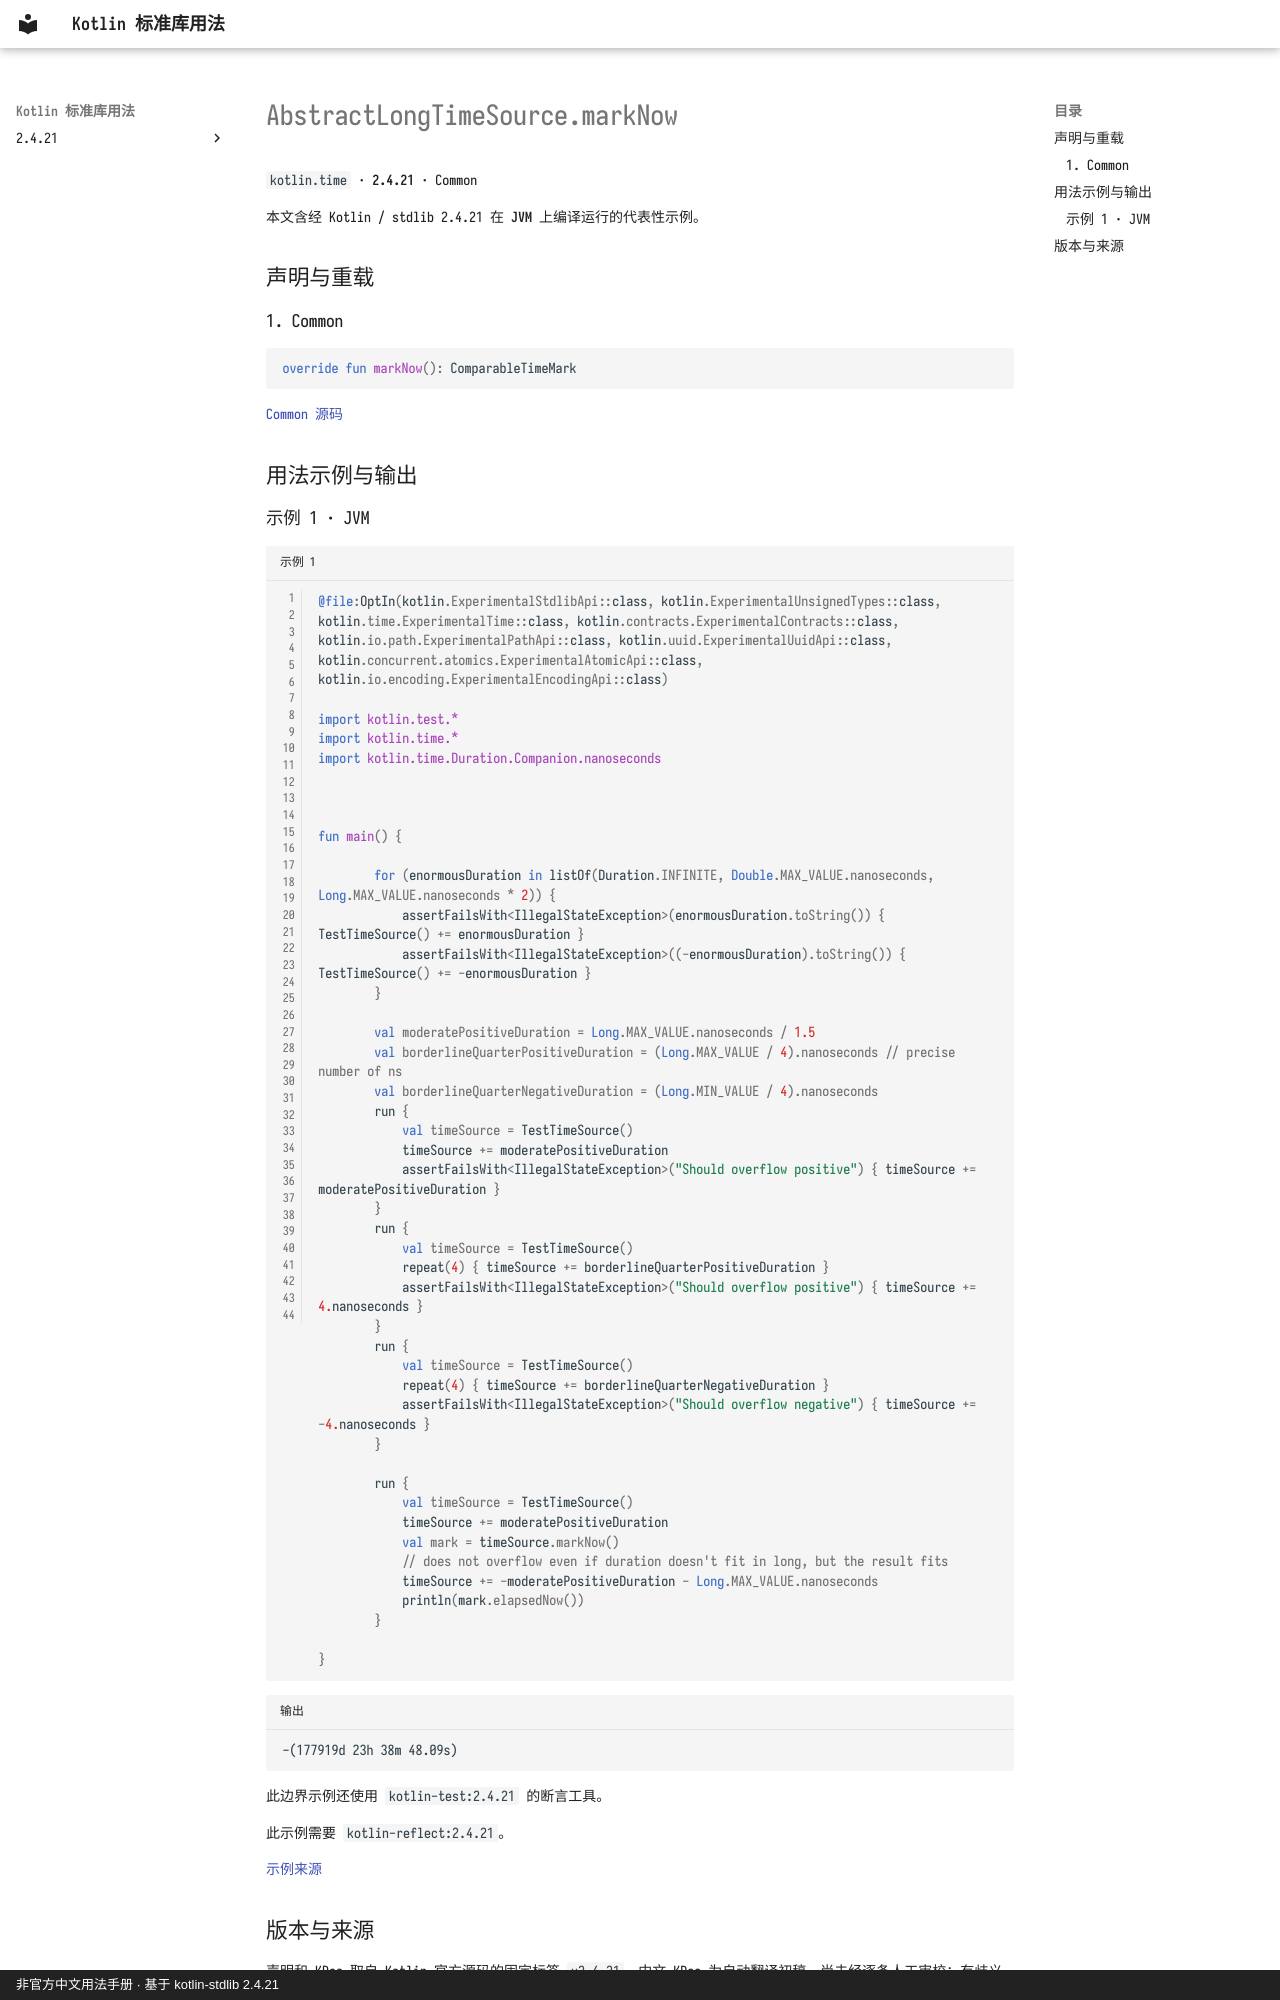

repository: oooooooko/kotlin-stdlib-docs · page: zh/api/kotlin.time/abstractlongtimesource-marknow--b20c8ee1/index.html · generator: mkdocs · copyright: 非官方中文用法手册 · 基于 kotlin-stdlib 2.4.21

# AbstractLongTimeSource.markNow

`kotlin.time` · **2.4.21** · Common

本文含经 Kotlin / stdlib 2.4.21 在 **JVM** 上编译运行的代表性示例。

## 声明与重载

### 1. Common

```kotlin
override fun markNow(): ComparableTimeMark
```

[Common 源码](https://github.com/JetBrains/kotlin/blob/v2.4.21/libraries/stdlib/src/kotlin/time/TimeSources.kt#L87)

## 用法示例与输出

### 示例 1 · JVM

```kotlin title="示例 1" linenums="1"
@file:OptIn(kotlin.ExperimentalStdlibApi::class, kotlin.ExperimentalUnsignedTypes::class, kotlin.time.ExperimentalTime::class, kotlin.contracts.ExperimentalContracts::class, kotlin.io.path.ExperimentalPathApi::class, kotlin.uuid.ExperimentalUuidApi::class, kotlin.concurrent.atomics.ExperimentalAtomicApi::class, kotlin.io.encoding.ExperimentalEncodingApi::class)

import kotlin.test.*
import kotlin.time.*
import kotlin.time.Duration.Companion.nanoseconds



fun main() {

        for (enormousDuration in listOf(Duration.INFINITE, Double.MAX_VALUE.nanoseconds, Long.MAX_VALUE.nanoseconds * 2)) {
            assertFailsWith<IllegalStateException>(enormousDuration.toString()) { TestTimeSource() += enormousDuration }
            assertFailsWith<IllegalStateException>((-enormousDuration).toString()) { TestTimeSource() += -enormousDuration }
        }

        val moderatePositiveDuration = Long.MAX_VALUE.nanoseconds / 1.5
        val borderlineQuarterPositiveDuration = (Long.MAX_VALUE / 4).nanoseconds // precise number of ns
        val borderlineQuarterNegativeDuration = (Long.MIN_VALUE / 4).nanoseconds
        run {
            val timeSource = TestTimeSource()
            timeSource += moderatePositiveDuration
            assertFailsWith<IllegalStateException>("Should overflow positive") { timeSource += moderatePositiveDuration }
        }
        run {
            val timeSource = TestTimeSource()
            repeat(4) { timeSource += borderlineQuarterPositiveDuration }
            assertFailsWith<IllegalStateException>("Should overflow positive") { timeSource += 4.nanoseconds }
        }
        run {
            val timeSource = TestTimeSource()
            repeat(4) { timeSource += borderlineQuarterNegativeDuration }
            assertFailsWith<IllegalStateException>("Should overflow negative") { timeSource += -4.nanoseconds }
        }

        run {
            val timeSource = TestTimeSource()
            timeSource += moderatePositiveDuration
            val mark = timeSource.markNow()
            // does not overflow even if duration doesn't fit in long, but the result fits
            timeSource += -moderatePositiveDuration - Long.MAX_VALUE.nanoseconds
            println(mark.elapsedNow())
        }
    
}
```

```text title="输出"
-(177919d 23h 38m 48.09s)
```

此边界示例还使用 `kotlin-test:2.4.21` 的断言工具。

此示例需要 `kotlin-reflect:2.4.21`。

[示例来源](https://github.com/JetBrains/kotlin/blob/v2.4.21/libraries/stdlib/test/time/TestTimeSourceTest.kt#L14)
